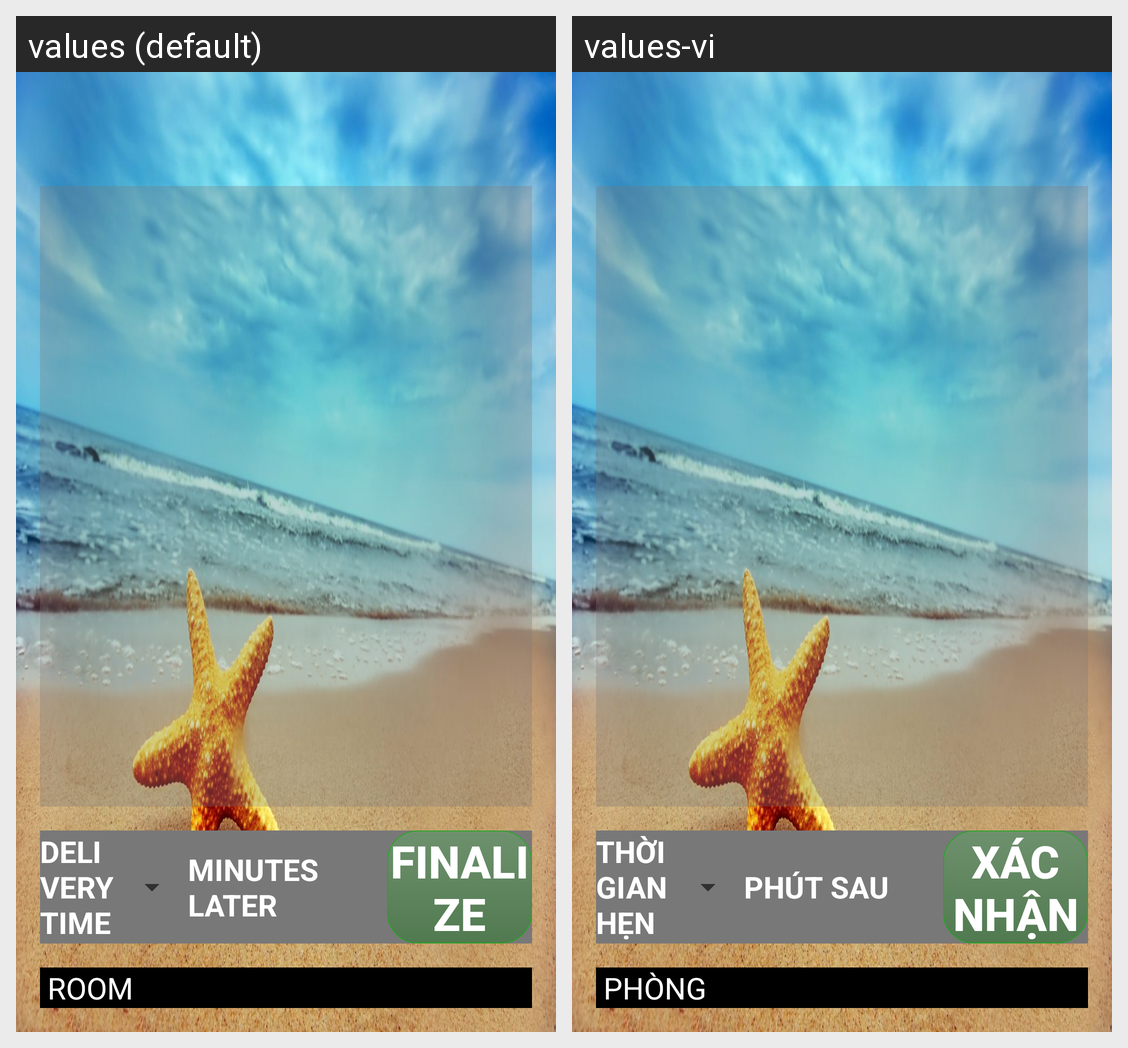

Locale-by-locale string values for the Android screen shown in this grid:
Android screen res/layout/activity_request_ticket.xml rendered under 2 locales, left to right: values (default), values-vi. Device: Nexus 5 (rendered at 1080×1920; each locale shown at half size, 540×960, under a caption strip naming it); theme AppTheme.
Strings drawn on this screen, with the default value and each locale's value (text and hints the layout hard-codes, and strings that could not be matched under every locale, appear in the picture but are not listed):

delivery_time
  values: DELIVERY TIME
  values-vi: THỜI GIAN HẸN

minutes
  values: MINUTES LATER
  values-vi: PHÚT SAU

finalize
  values: FINALIZE
  values-vi: XÁC NHẬN

roomid
  values: ROOM
  values-vi: PHÒNG
